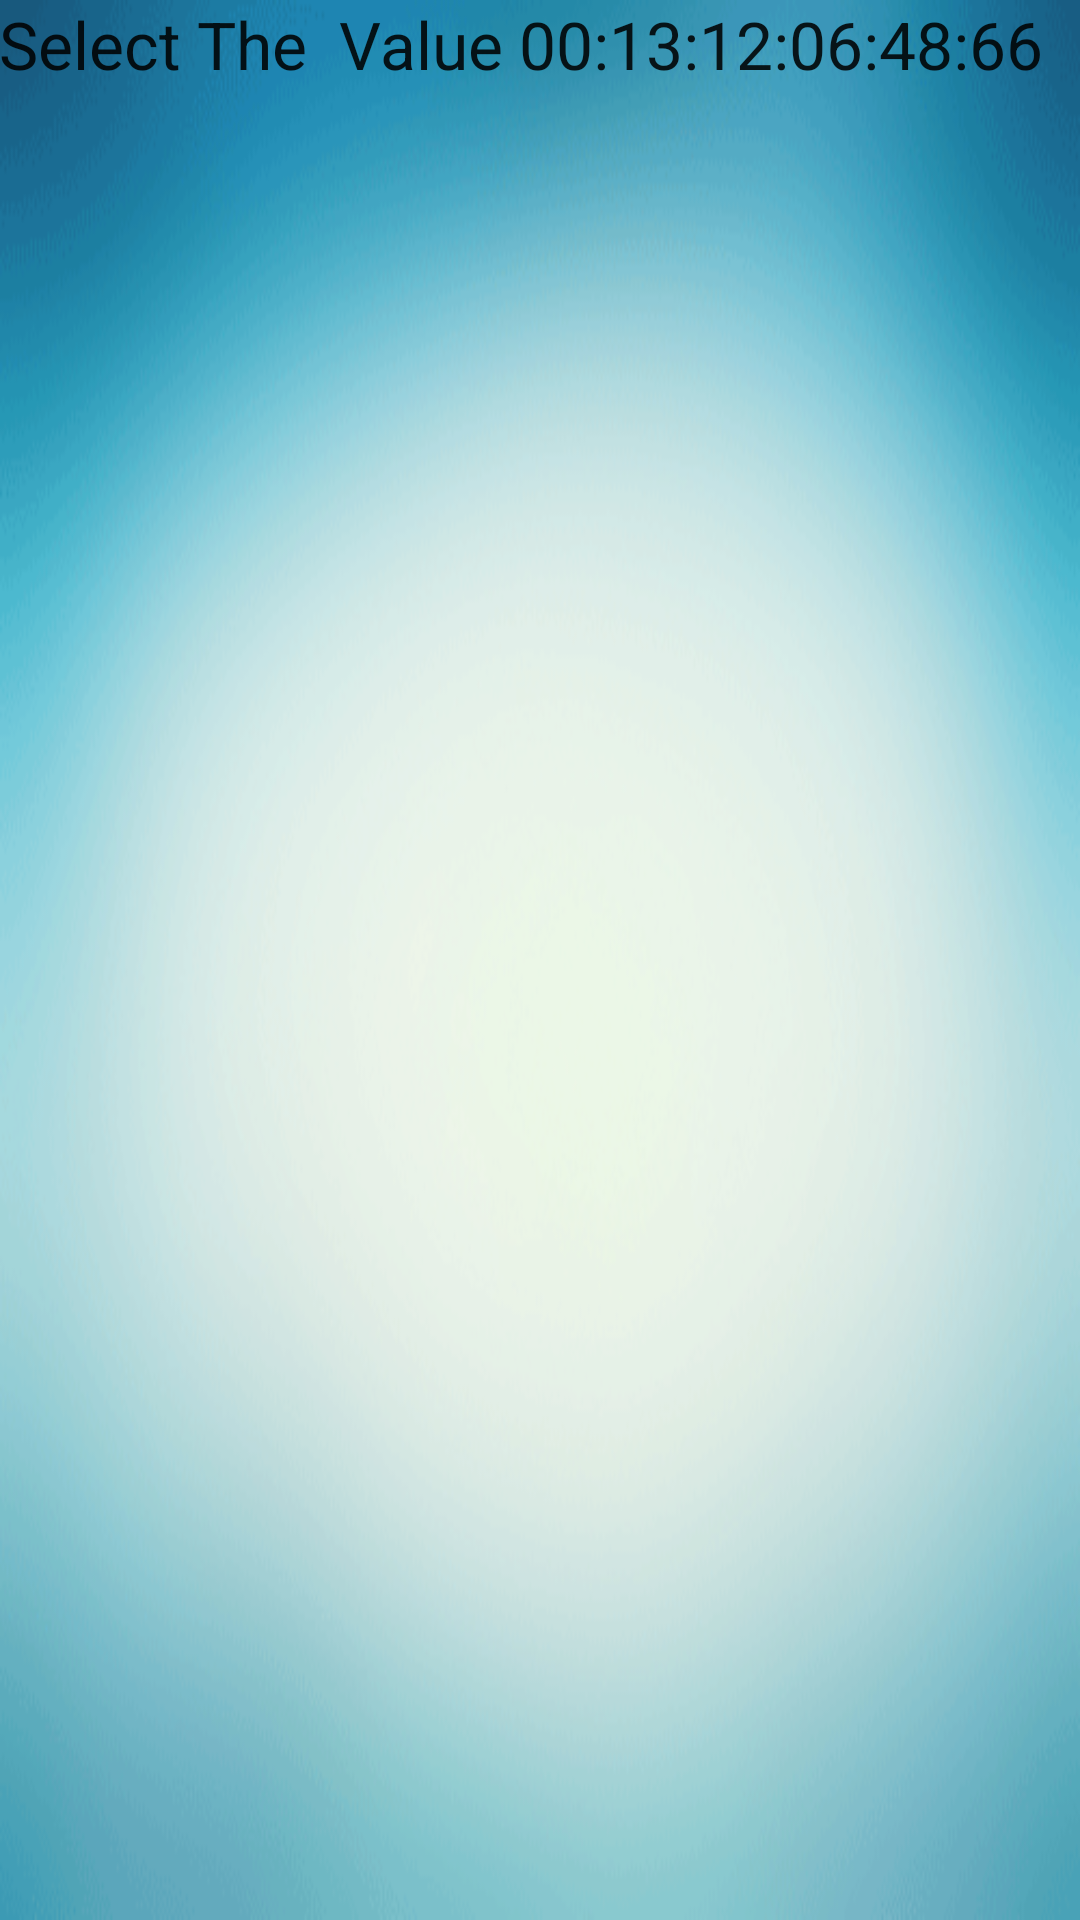

Reconstruct the res/layout file that produces this screen, plus the resources it refers to.
<!-- AndroidManifest.xml: application theme AppTheme -->
<!-- res/layout/activitys_main.xml -->
<LinearLayout xmlns:android="http://schemas.android.com/apk/res/android"
    xmlns:tools="http://schemas.android.com/tools"
    android:layout_width="match_parent"
    android:layout_height="match_parent"
    android:paddingLeft="@dimen/activity_horizontal_margin"
    android:paddingRight="@dimen/activity_horizontal_margin"
    android:paddingTop="@dimen/activity_vertical_margin"
    android:paddingBottom="@dimen/activity_vertical_margin"
    android:orientation="vertical"
    tools:context=".MainActivity"
    android:background="@drawable/bg1">
    <TextView
        android:layout_width="wrap_content"
        android:layout_height="wrap_content"
        android:text="Select The  Value 00:13:12:06:48:66"
        android:textAppearance="?android:attr/textAppearanceLarge"/>


    <TextView
        android:id="@+id/info"
        android:textStyle="bold|italic"
        android:layout_width="wrap_content"
        android:layout_height="wrap_content"/>
    <TextView
        android:id="@+id/status"
        android:textSize="28sp"
        android:layout_width="wrap_content"
        android:layout_height="wrap_content"/>

    <ListView
        android:id="@+id/pairedlist"
        android:layout_width="match_parent"
        android:layout_height="match_parent"/>

    <LinearLayout
        android:id="@+id/inputpane"
        android:layout_width="match_parent"
        android:layout_height="wrap_content"
        android:orientation="vertical"
        android:visibility="gone">

      
        <Button
            android:id="@+id/send"
            android:layout_width="fill_parent"
            android:layout_height="wrap_content"
            android:text="NEXT"
            android:layout_gravity="bottom"
            android:layout_marginBottom="0dp" />

    </LinearLayout>

</LinearLayout>
<!-- resources referenced by this layout -->
<resources>
  <!-- drawable bg1: png bitmap (drawable, 44711 bytes) -->
  <style name="AppTheme" parent="Theme.AppCompat.Light.DarkActionBar">
          
      <item name="colorPrimary">@color/colorPrimary</item>
          <item name="colorPrimaryDark">@color/colorPrimaryDark</item>
          <item name="colorAccent">@color/colorAccent</item>
  
      </style>
  <item name="colorPrimary" type="color">#3020CC</item>
  <item name="colorPrimaryDark" type="color">#00000e</item>
  <item name="colorAccent" type="color">#11200f</item>
</resources>
